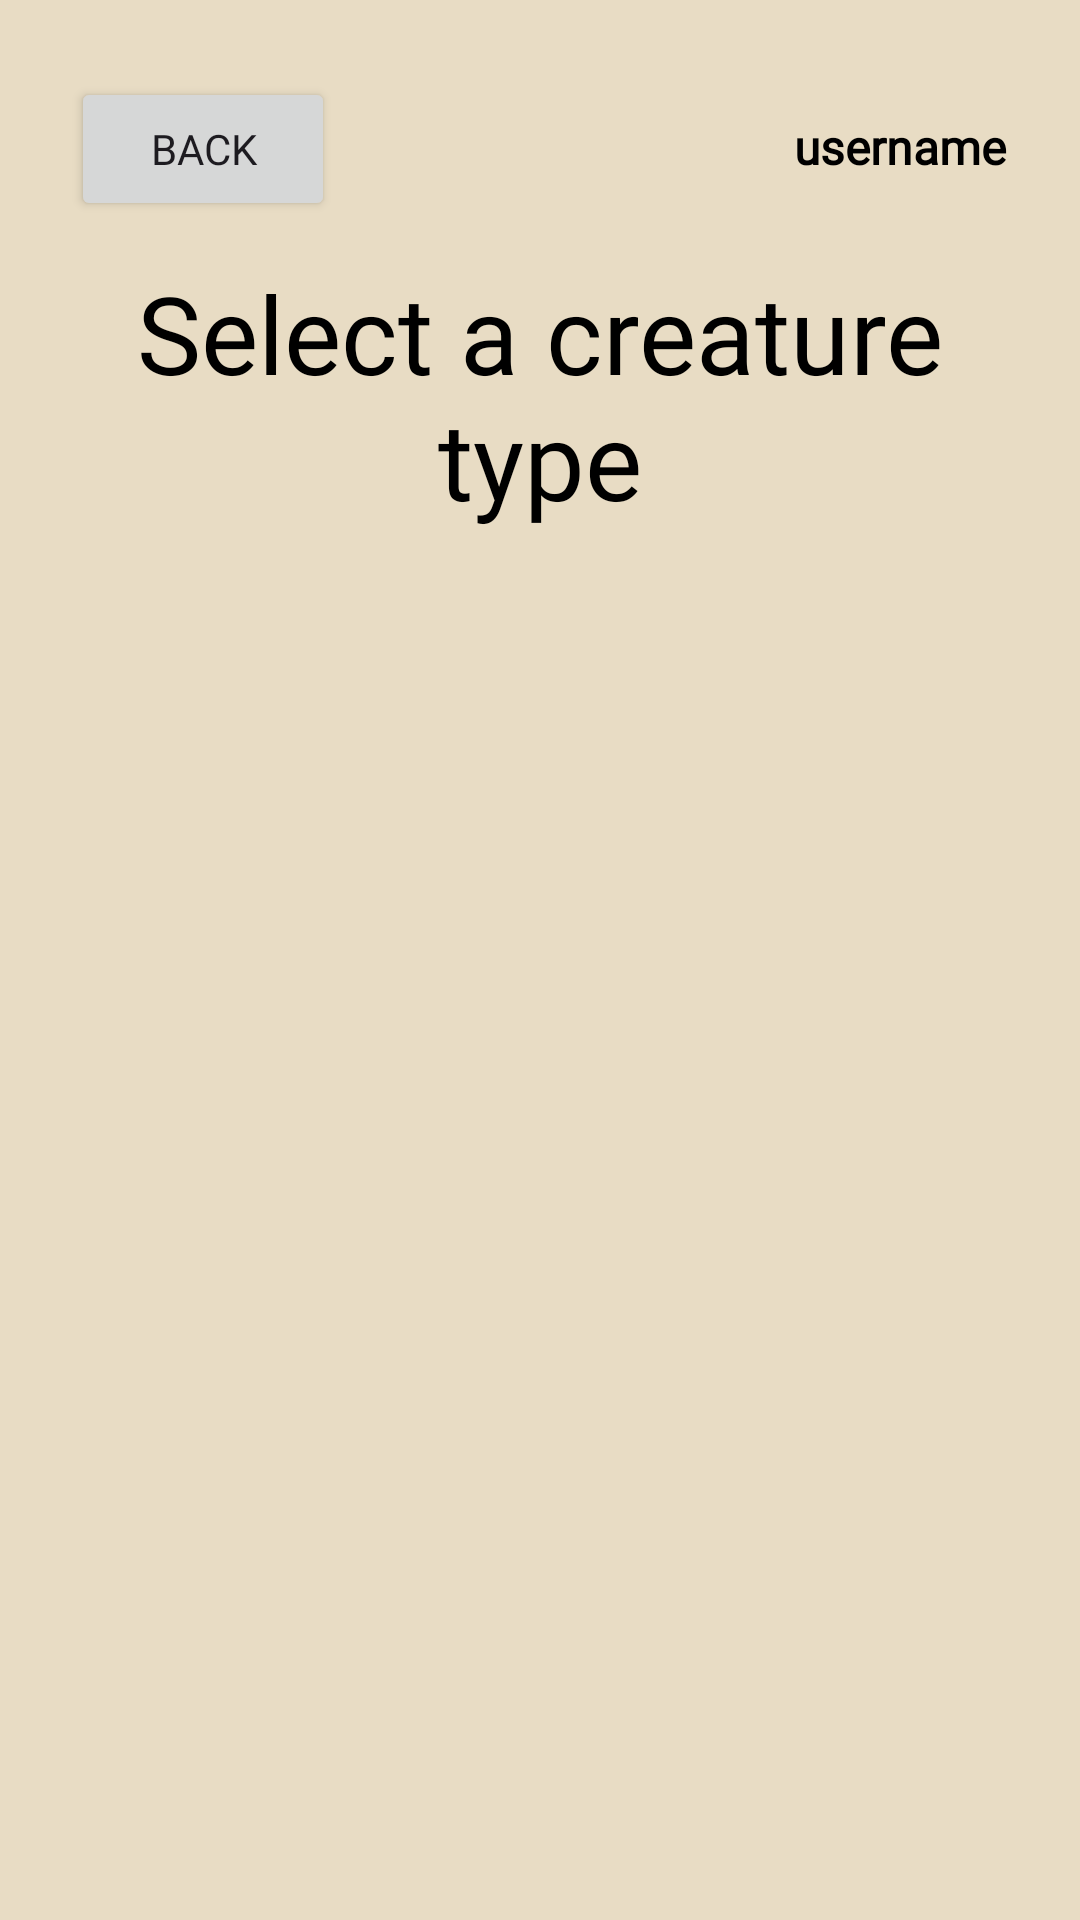

The Android layout XML behind this screen, and the referenced resources:
<!-- AndroidManifest.xml: application theme Theme.Project2 -->
<!-- res/layout/activity_build_creature_to_add_to_team.xml -->
<?xml version="1.0" encoding="utf-8"?>
<androidx.constraintlayout.widget.ConstraintLayout xmlns:android="http://schemas.android.com/apk/res/android"
    xmlns:app="http://schemas.android.com/apk/res-auto"
    xmlns:tools="http://schemas.android.com/tools"
    android:id="@+id/main"
    android:layout_width="match_parent"
    android:layout_height="match_parent"
    android:background="@drawable/background_activities"
    tools:context=".activities.BuildCreatureToAddToTeamActivity">

    <TextView
        android:id="@+id/selectCreatureTextView"
        android:layout_width="match_parent"
        android:layout_height="100dp"
        android:layout_margin="16dp"
        android:gravity="center"
        android:text="Select a creature type"
        android:textColor="@color/black"
        android:fontFamily="@font/merriweather"
        android:textSize="36sp"
        app:layout_constraintEnd_toEndOf="parent"
        app:layout_constraintStart_toStartOf="parent"
        app:layout_constraintTop_toBottomOf="@id/userDisplaySpacer" />

    <ListView
        android:id="@+id/creatureTypeListView"
        android:layout_width="match_parent"
        android:layout_height="400dp"
        android:scrollbars="vertical"
        app:layout_constraintBottom_toBottomOf="parent"
        app:layout_constraintTop_toBottomOf="@+id/selectCreatureTextView" />

    <Space
        android:id="@+id/userDisplaySpacer"
        android:layout_width="225dp"
        android:layout_height="50dp"
        android:layout_marginTop="16dp"
        app:layout_constraintEnd_toStartOf="@+id/usernameDisplayTextView"
        app:layout_constraintStart_toStartOf="parent"
        app:layout_constraintTop_toTopOf="parent" />

    <TextView
        android:id="@+id/usernameDisplayTextView"
        android:layout_width="90dp"
        android:layout_height="34dp"
        android:layout_marginTop="32dp"
        android:gravity="center"
        android:text="username"
        android:textSize="16sp"
        android:fontFamily="@font/merriweather"
        android:textStyle="bold"
        android:textColor="@color/black"
        app:layout_constraintEnd_toEndOf="parent"
        app:layout_constraintStart_toEndOf="@+id/userDisplaySpacer"
        app:layout_constraintTop_toTopOf="parent" />


    <Space
        android:id="@+id/backButtonSpacer"
        android:layout_width="225dp"
        android:layout_height="80dp"
        app:layout_constraintEnd_toEndOf="parent"
        app:layout_constraintTop_toTopOf="parent" />

    <Button
        android:id="@+id/backButton"
        android:layout_width="wrap_content"
        android:layout_height="wrap_content"
        android:layout_margin="16dp"
        android:fontFamily="@font/playfair_bold"
        android:text="back"
        android:textSize="14sp"
        app:layout_constraintBaseline_toBaselineOf="@+id/usernameDisplayTextView"
        app:layout_constraintEnd_toStartOf="@+id/backButtonSpacer"
        app:layout_constraintStart_toStartOf="parent" />

</androidx.constraintlayout.widget.ConstraintLayout>
<!-- resources referenced by this layout -->
<resources>
  <color name="black">#FF000000</color>
  <!-- drawable background_activities (drawable) -->
  <?xml version="1.0" encoding="utf-8"?>
  <shape xmlns:android="http://schemas.android.com/apk/res/android"
      android:shape="rectangle">
      <solid android:color="#e8dcc4" /> 
  </shape>
  <style name="Theme.Project2" parent="Base.Theme.Project2" />
  <style name="Base.Theme.Project2" parent="Theme.Material3.DayNight.NoActionBar">
          
          
          <item name="colorPrimary">@color/primary</item>
          <item name="colorOnPrimary">@color/black</item>
          <item name="colorPrimaryContainer">@color/primaryContainer</item>
          <item name="colorOnPrimaryContainer">@color/onPrimaryContainer</item>
      </style>
  <color name="primary">#F05D23</color>
  <color name="primaryContainer">#BBDEFB</color>
  <color name="onPrimaryContainer">#000000</color>
</resources>
